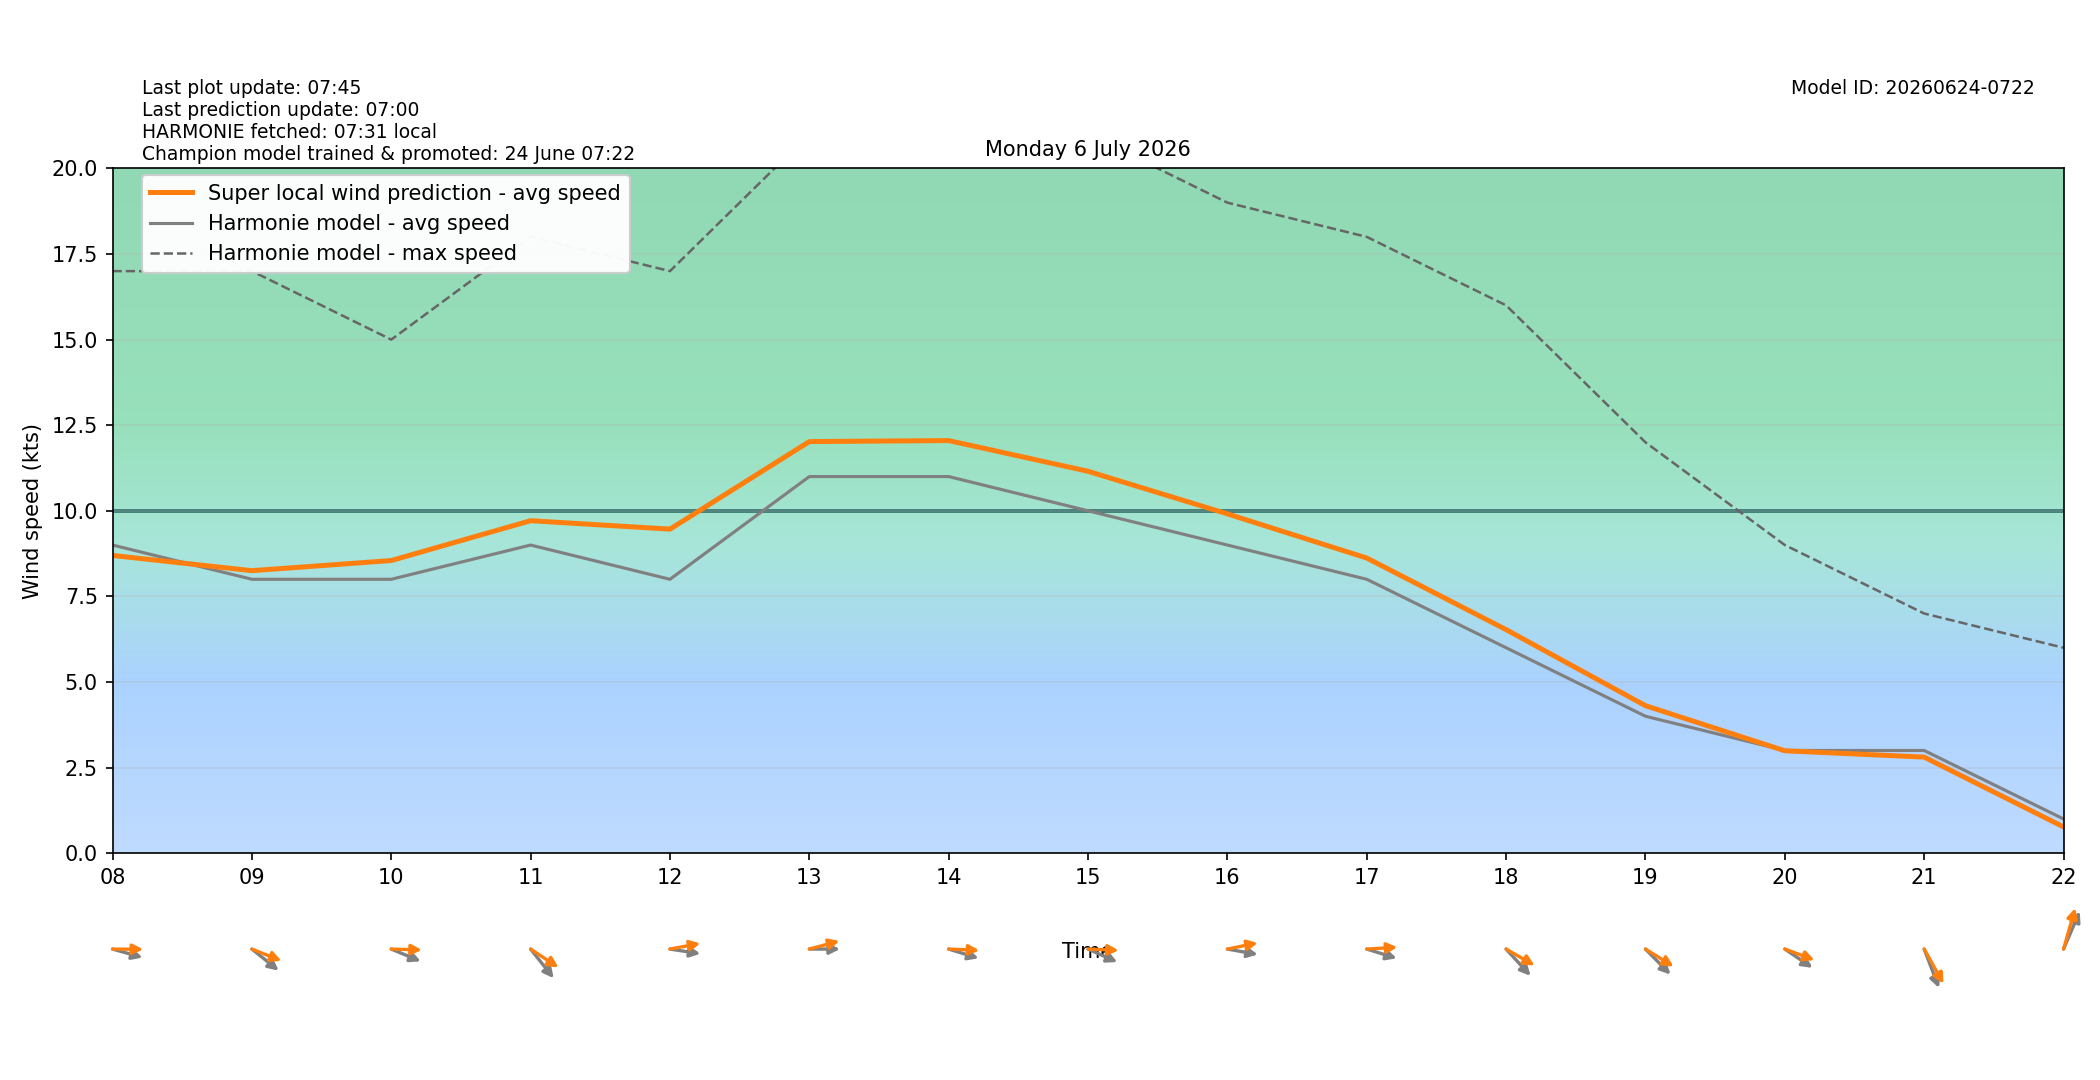

The table this chart was drawn from, first rows:
target_time_utc, target_time_local, hour_utc, hour_local, forecast_wind_speed, forecast_wind_min, forecast_wind_max, lstm_pred_wind_speed, delta_speed_lstm_minus_forecast, forecast_wind_dir_deg, lstm_pred_wind_dir_deg, delta_dir_lstm_minus_forecast
2026-07-05T22:00:00Z, 2026-07-06T00:00:00+0200, 22, 00, 4.0, 4.0, 5.0, 2.584, -1.416, 228.0, 228.9, 0.9116
2026-07-05T23:00:00Z, 2026-07-06T01:00:00+0200, 23, 01, 4.0, 4.0, 6.0, 2.55, -1.45, 209.0, 204.7, -4.327
2026-07-06T00:00:00Z, 2026-07-06T02:00:00+0200, 00, 02, 4.0, 4.0, 7.0, 2.724, -1.276, 208.0, 203.7, -4.26
2026-07-06T01:00:00Z, 2026-07-06T03:00:00+0200, 01, 03, 5.0, 5.0, 8.0, 3.475, -1.525, 198.0, 194.1, -3.917
2026-07-06T02:00:00Z, 2026-07-06T04:00:00+0200, 02, 04, 5.0, 5.0, 10.0, 4.014, -0.9859, 206.0, 199.2, -6.81
2026-07-06T03:00:00Z, 2026-07-06T05:00:00+0200, 03, 05, 4.0, 4.0, 8.0, 3.395, -0.6054, 207.0, 197.1, -9.909
2026-07-06T04:00:00Z, 2026-07-06T06:00:00+0200, 04, 06, 4.0, 4.0, 7.0, 3.777, -0.2229, 230.0, 219.4, -10.64
2026-07-06T05:00:00Z, 2026-07-06T07:00:00+0200, 05, 07, 7.0, 7.0, 12.0, 6.692, -0.3079, 250.0, 239.8, -10.25
2026-07-06T06:00:00Z, 2026-07-06T08:00:00+0200, 06, 08, 9.0, 9.0, 17.0, 8.696, -0.3041, 281.0, 270.4, -10.63
2026-07-06T07:00:00Z, 2026-07-06T09:00:00+0200, 07, 09, 8.0, 8.0, 17.0, 8.251, 0.2511, 299.0, 285.4, -13.64
2026-07-06T08:00:00Z, 2026-07-06T10:00:00+0200, 08, 10, 8.0, 8.0, 15.0, 8.547, 0.5473, 286.0, 271.1, -14.88
2026-07-06T09:00:00Z, 2026-07-06T11:00:00+0200, 09, 11, 9.0, 9.0, 18.0, 9.711, 0.7113, 311.0, 294.5, -16.48
2026-07-06T10:00:00Z, 2026-07-06T12:00:00+0200, 10, 12, 8.0, 8.0, 17.0, 9.464, 1.464, 276.0, 262.7, -13.29
2026-07-06T11:00:00Z, 2026-07-06T13:00:00+0200, 11, 13, 11.0, 11.0, 21.0, 12.02, 1.022, 270.0, 259.5, -10.47
2026-07-06T12:00:00Z, 2026-07-06T14:00:00+0200, 12, 14, 11.0, 11.0, 22.0, 12.05, 1.051, 282.0, 271.6, -10.36
2026-07-06T13:00:00Z, 2026-07-06T15:00:00+0200, 13, 15, 10.0, 10.0, 21.0, 11.15, 1.154, 287.0, 271.7, -15.31
2026-07-06T14:00:00Z, 2026-07-06T16:00:00+0200, 14, 16, 9.0, 9.0, 19.0, 9.91, 0.9102, 277.0, 262, -15
2026-07-06T15:00:00Z, 2026-07-06T17:00:00+0200, 15, 17, 8.0, 8.0, 18.0, 8.621, 0.6206, 282.0, 267.6, -14.37
2026-07-06T16:00:00Z, 2026-07-06T18:00:00+0200, 16, 18, 6.0, 6.0, 16.0, 6.529, 0.5289, 307.0, 291.7, -15.33
2026-07-06T17:00:00Z, 2026-07-06T19:00:00+0200, 17, 19, 4.0, 4.0, 12.0, 4.309, 0.3087, 305.0, 293.3, -11.74
2026-07-06T18:00:00Z, 2026-07-06T20:00:00+0200, 18, 20, 3.0, 3.0, 9.0, 2.991, -0.009122, 295.0, 284.3, -10.72
2026-07-06T19:00:00Z, 2026-07-06T21:00:00+0200, 19, 21, 3.0, 3.0, 7.0, 2.806, -0.1935, 331.0, 321.1, -9.919
2026-07-06T20:00:00Z, 2026-07-06T22:00:00+0200, 20, 22, 1.0, 1.0, 6.0, 0.7677, -0.2323, 212.0, 202.6, -9.413
2026-07-06T21:00:00Z, 2026-07-06T23:00:00+0200, 21, 23, 2.0, 2.0, 4.0, 1.304, -0.6963, 213.0, 203.3, -9.672
